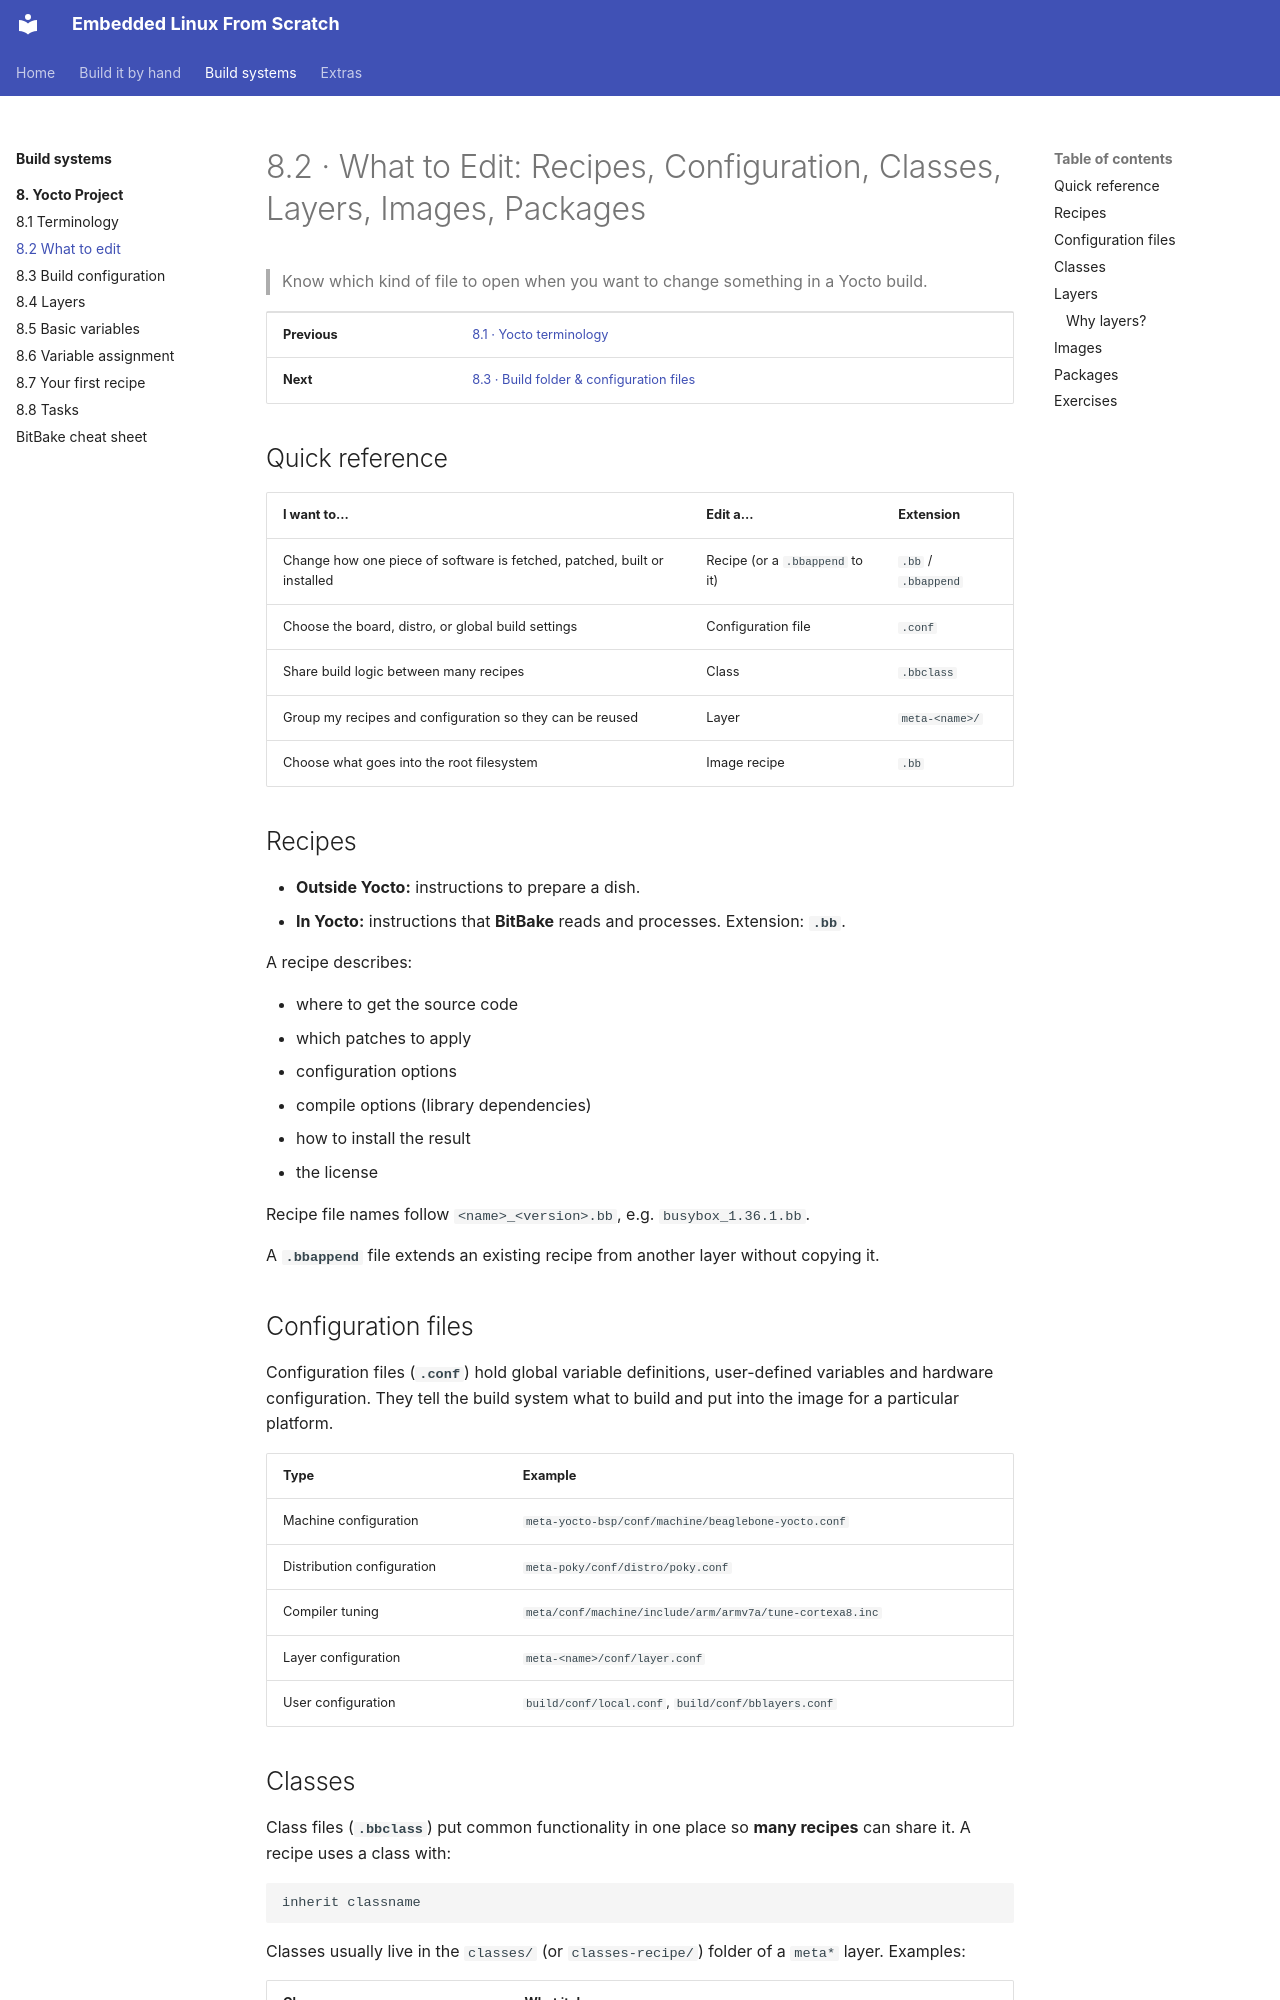

repository: FadyKhalil/EmbeddedLinux · page: 08-yocto/02-what-to-edit.html · generator: mkdocs

# 8.2 · What to Edit: Recipes, Configuration, Classes, Layers, Images, Packages

> Know which kind of file to open when you want to change something in a Yocto build.

| | |
|---|---|
| **Previous** | [8.1 · Yocto terminology](01-terminology.md) |
| **Next** | [8.3 · Build folder & configuration files](03-build-config.md) |

## Quick reference

| I want to... | Edit a... | Extension |
|---|---|---|
| Change how one piece of software is fetched, patched, built or installed | Recipe (or a `.bbappend` to it) | `.bb` / `.bbappend` |
| Choose the board, distro, or global build settings | Configuration file | `.conf` |
| Share build logic between many recipes | Class | `.bbclass` |
| Group my recipes and configuration so they can be reused | Layer | `meta-<name>/` |
| Choose what goes into the root filesystem | Image recipe | `.bb` |

## Recipes

- **Outside Yocto:** instructions to prepare a dish.
- **In Yocto:** instructions that **BitBake** reads and processes. Extension: **`.bb`**.

A recipe describes:

- where to get the source code
- which patches to apply
- configuration options
- compile options (library dependencies)
- how to install the result
- the license

Recipe file names follow `<name>_<version>.bb`, e.g. `busybox_1.36.1.bb`.

A **`.bbappend`** file extends an existing recipe from another layer without copying it.

## Configuration files

Configuration files (**`.conf`**) hold global variable definitions, user-defined variables and hardware
configuration. They tell the build system what to build and put into the image for a particular platform.

| Type | Example |
|---|---|
| Machine configuration | `meta-yocto-bsp/conf/machine/beaglebone-yocto.conf` |
| Distribution configuration | `meta-poky/conf/distro/poky.conf` |
| Compiler tuning | `meta/conf/machine/include/arm/armv7a/tune-cortexa8.inc` |
| Layer configuration | `meta-<name>/conf/layer.conf` |
| User configuration | `build/conf/local.conf`, `build/conf/bblayers.conf` |
